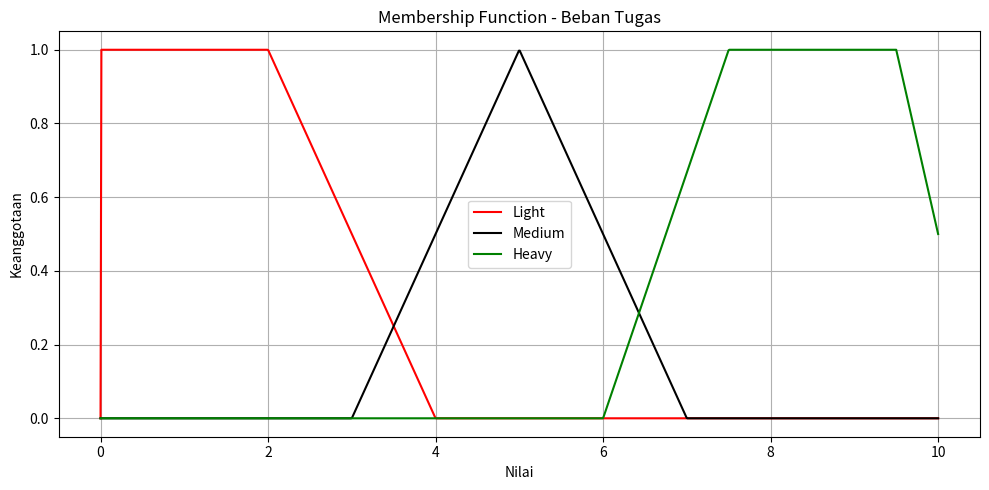

Source code (Python):
import numpy as np
import matplotlib.pyplot as plt

# Fungsi trapezoid membership function
def trapmf(x, a, b, c, d):
    return np.maximum(0, np.minimum(np.minimum((x - a) / (b - a + 1e-6), 1), (d - x) / (d - c + 1e-6)))

# Fungsi triangle membership function
def trimf(x, a, b, c):
    return np.maximum(0, np.minimum((x - a) / (b - a + 1e-6), (c - x) / (c - b + 1e-6)))

# Range nilai beban tugas (0–10)
x = np.linspace(0, 10, 1000)

# Membership functions untuk Beban Tugas
beban_light = trapmf(x, 0, 0, 2, 4)
beban_medium = trimf(x, 3, 5, 7)
beban_heavy = trapmf(x, 6, 7.5, 9.5, 10.5)

# Plotting grafik
plt.figure(figsize=(10, 5))
plt.plot(x, beban_light, 'r-', label='Light')
plt.plot(x, beban_medium, 'k-', label='Medium')
plt.plot(x, beban_heavy, 'g-', label='Heavy')
plt.title('Membership Function - Beban Tugas')
plt.xlabel('Nilai')
plt.ylabel('Keanggotaan')
plt.legend()
plt.grid(True)
plt.tight_layout()
plt.show()
